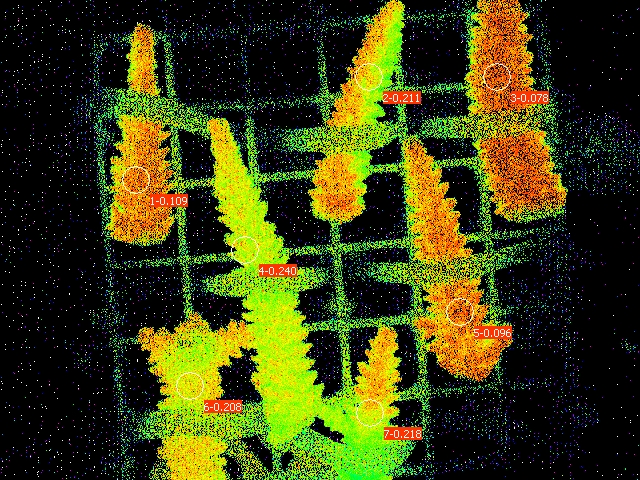

The data file committed next to this chart (first rows):
Date; Time; No.; PAR; F1; F2; F3; F4; F5; F6; F7; Fm'1; Fm'2; Fm'3; Fm'4; Fm'5; Fm'6; Fm'7; Y(II)1; Y(II)2; Y(II)3; Y(II)4; Y(II)5; Y(II)6
27.06.23; 20:15:43; 1; 0; 0.1554; 0.1466; 0.1559; 0.1334; 0.1515; 0.1672; 0.1696; 0.1745; 0.1857; 0.1691; 0.1755; 0.1676; 0.2111; 0.2170; 0.109; 0.211; 0.078; 0.240; 0.096; 0.208
